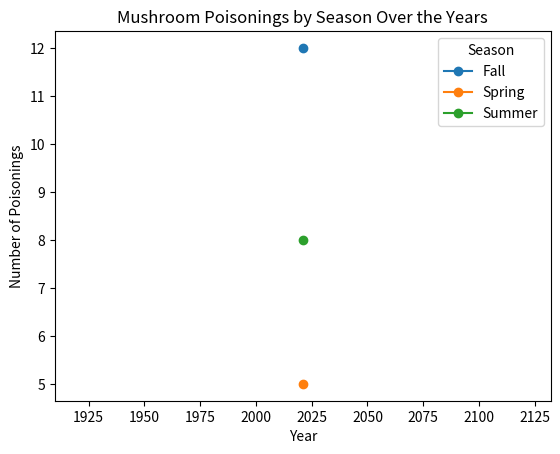
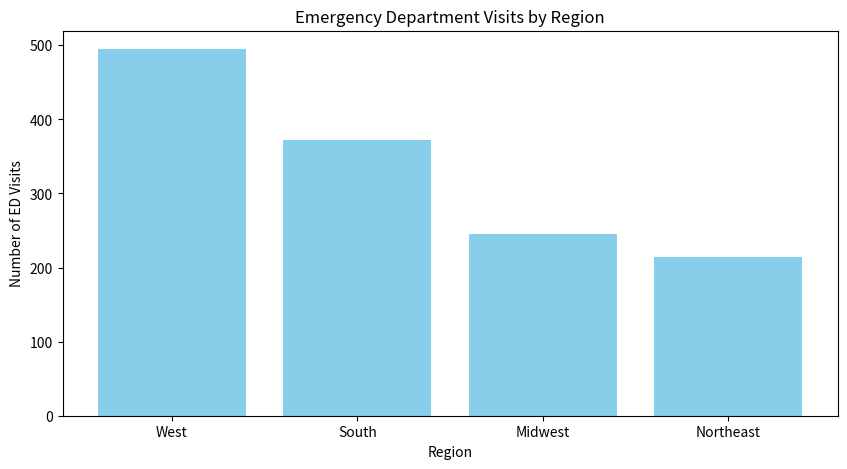
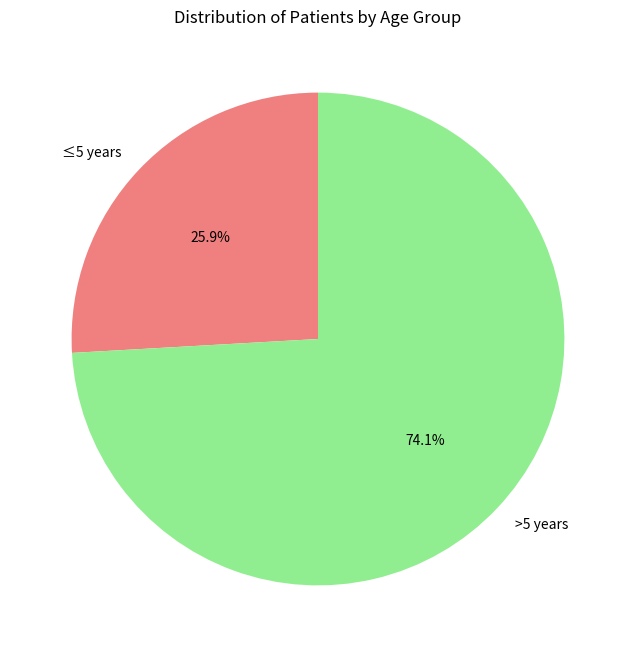

These figures' Python source, in order:
import pandas as pd

# Step 1: Create a Dictionary for some Mushrooms from North America

north_america_mushrooms = [
    {
        'Name': 'Delicious Milk Cap, Lactarius Delicousness 1',
        'Description': 'Widespread and common.  broadly convex, dull orange to grey sometimes blotched or entirely green. 1.',
        'Habitat': 'scattered under conifers.  abundant in coastal pine forests.',
        'Growing_Seasons': ['winter', 'late Fall'],
        'Is_Poisonous': False
    },
    {
        'Name': 'Bleeding Milk Cap 2',
        'Description': 'Broadly convex and broad.  Reddish-brown to orange, orange, brown, or tan.  Taste is mild to slightly bitter. 2.',
        'Habitat': 'scattered under conifers.  abundant in coastal pine forests.',
        'Growing_Seasons': ['Early winter', 'late Fall'],
        'Is_Poisonous': False
    },
    {'Name': 'Beechwood Sickener 3',
        'Description': 'A red-capped mushroom that causes sickness if consumed.',
        'Habitat': 'Deciduous woodlands',
        'Growing_Seasons': ['Summer', 'Fall'],
        'Is_Poisonous': True
    },
    {
        'Name': 'Beefsteak Fungus 4',
        'Description': 'Resembles a slab of raw meat, with a reddish-brown upper surface.',
        'Habitat': 'On the wood of deciduous trees',
        'Growing_Seasons': ['Summer', 'Fall'],
        'Is_Poisonous': False
    },
    {
        'Name': 'Birch Polypore 5',
        'Description': 'Conk fungus with a woody appearance, often found on birch trees.',
        'Habitat': 'Birch trees',
        'Growing_Seasons': ['All year'],
        'Is_Poisonous': False
    },
    {
        'Name': 'Birch Woodwart 6',
        'Description': 'Small, wood-rotting mushroom found on birch wood.',
        'Habitat': 'Birch wood',
        'Growing_Seasons': ['All year'],
        'Is_Poisonous': False
    },
    {
        'Name': 'Bitter Beech Bolete 7',
        'Description': 'A bolete mushroom with a bitter taste.',
        'Habitat': 'Beech woodlands',
        'Growing_Seasons': ['Summer', 'Fall'],
        'Is_Poisonous': True
    },
    {
        'Name': 'Bitter Bolete 8',
        'Description': 'A bolete mushroom known for its bitter taste.',
        'Habitat': 'Woodlands',
        'Growing_Seasons': ['Summer', 'Fall'],
        'Is_Poisonous': True
    },
    {
        'Name': 'Black Bulgar 9',
        'Description': 'Dark-colored mushroom with a distinctive appearance.',
        'Habitat': 'Mixed woodlands',
        'Growing_Seasons': ['Summer', 'Fall'],
        'Is_Poisonous': False
    },
    {
        'Name': 'Black Morel 10',
        'Description': 'Highly prized edible mushroom with a distinctive honeycomb appearance.',
        'Habitat': 'Woodlands and open areas',
        'Growing_Seasons': ['Spring'],
        'Is_Poisonous': False
    },
    {
        'Name': 'Blackening Brittlegill 11',
        'Description': 'Brittlegill mushroom that blackens with age or when bruised.',
        'Habitat': 'Mixed woodlands',
        'Growing_Seasons': ['Summer', 'Fall'],
        'Is_Poisonous': False
    },
    {
        'Name': 'Blackening Polypore 12',
        'Description': 'Polypore mushroom that darkens with age.',
        'Habitat': 'Dead wood',
        'Growing_Seasons': ['All year'],
        'Is_Poisonous': False
    },
    {
        'Name': 'Blackening Waxcap 13',
        'Description': 'Waxcap mushroom that blackens with age.',
        'Habitat': 'Grassy areas',
        'Growing_Seasons': ['Summer', 'Fall'],
        'Is_Poisonous': False
    },
    {
        'Name': 'Blue Roundhead 14',
        'Description': 'Mushroom with a blue-tinged cap and stem.',
        'Habitat': 'Woodlands and grassy areas',
        'Growing_Seasons': ['Summer', 'Fall'],
        'Is_Poisonous': False
    },
    {
        'Name': 'Blushing Bracket 15',
        'Description': 'Bracket fungus with a blushing appearance when touched.',
        'Habitat': 'Woodlands',
        'Growing_Seasons': ['All year'],
        'Is_Poisonous': False
    },
    {
        'Name': 'Blushing Rosette 16',
        'Description': 'Mushroom with a rosette-like arrangement of caps.',
        'Habitat': 'Grassy areas',
        'Growing_Seasons': ['Summer', 'Fall'],
        'Is_Poisonous': False
    },
    {
        'Name': 'Blushing Wood Mushroom 16',
        'Description': 'Wood-loving mushroom with a tendency to blush.',
        'Habitat': 'Woodlands',
        'Growing_Seasons': ['All year'],
        'Is_Poisonous': False
    },
    {
        'Name': 'Bovine Bolete 18',
        'Description': 'Bolete mushroom with a preference for cow pastures.',
        'Habitat': 'Grassy areas and woodlands',
        'Growing_Seasons': ['Summer', 'Fall'],
        'Is_Poisonous': False
    },
    {
        'Name': 'Bronze Bolete 19',
        'Description': 'Bolete mushroom with a bronze-colored cap.',
        'Habitat': 'Mixed woodlands',
        'Growing_Seasons': ['Summer', 'Fall'],
        'Is_Poisonous': False
    },
    {
        'Name': 'Brown Birch Bolete 20',
        'Description': 'Bolete mushroom commonly found near birch trees.',
        'Habitat': 'Birch woodlands',
        'Growing_Seasons': ['Summer', 'Fall'],
        'Is_Poisonous': False
    },
    {
        'Name': 'Brown Rollrim 21',
        'Description': 'Mushroom with a rolled rim and brown cap.',
        'Habitat': 'Woodlands',
        'Growing_Seasons': ['Summer', 'Fall'],
        'Is_Poisonous': False
    },
    {
        'Name': 'Bruising Webcap 22',
        'Description': 'Webcap mushroom that bruises when handled.',
        'Habitat': 'Mixed woodlands',
        'Growing_Seasons': ['Summer', 'Fall'],
        'Is_Poisonous': False
    }
]
mushrooms_kentucky = [    
    {
        'Name': 'Honey Fungus 23',
        'Description': 'Cluster-forming fungus with honey-colored caps',
        'Habitat': 'Woodlands and forests',
        'Growing_Seasons': ['All year'],
        'Is_Poisonous': True  # Note: Some species are edible, but some can be toxic.
    },
    {
        'Name': 'Dryad’s Saddle 24',
        'Description': 'Large, fan-shaped mushroom with brown scales',
        'Habitat': 'Deciduous trees',
        'Growing_Seasons': ['April', 'May', 'June', 'July', 'August'],
        'Is_Poisonous': False
    },
    {
        'Name': 'Morel Mushrooms 25',
        'Description': 'Distinctive honeycomb appearance with a hollow stem',
        'Habitat': 'Woodlands and grassy areas',
        'Growing_Seasons': ['Spring'],
        'Is_Poisonous': False
    },
    {
        'Name': 'Chanterelles 26',
        'Description': 'Golden-yellow mushrooms with a funnel shape',
        'Habitat': 'Woodlands and mossy areas',
        'Growing_Seasons': ['Summer', 'Fall'],
        'Is_Poisonous': False
    },
    {
        'Name': "Lion’s Mane 27",
        'Description': 'White, shaggy appearance resembling a lion’s mane',
        'Habitat': 'Deciduous trees',
        'Growing_Seasons': ['Late summer', 'Fall'],
        'Is_Poisonous': False
    },
    {
        'Name': 'Yellowfoot Mushrooms 28',
        'Description': 'Small mushrooms with yellow caps and stems',
        'Habitat': 'Woodlands and grassy areas',
        'Growing_Seasons': ['Late summer'],
        'Is_Poisonous': False
    },
    {
        'Name': 'Common Bonnet Mushroom 28',
        'Description': 'Small to medium-sized mushroom with a conical cap',
        'Habitat': 'Woodlands and grassy areas',
        'Growing_Seasons': ['All year'],
        'Is_Poisonous': False
    },
    {
        'Name': 'Hedgehog Mushrooms 29',
        'Description': 'Fungi with spines instead of gills on the underside',
        'Habitat': 'Woodlands',
        'Growing_Seasons': ['Fall'],
        'Is_Poisonous': False
    },
    {
        'Name': 'Oyster Mushrooms 30',
        'Description': 'Oyster-shaped mushrooms with a broad cap',
        'Habitat': 'Woodlands and on trees',
        'Growing_Seasons': ['All year'],
        'Is_Poisonous': False
    },
    {
        'Name': 'Pear-shaped Puffball 31',
        'Description': 'Small, pear-shaped mushroom that releases spores when mature',
        'Habitat': 'Grassy areas',
        'Growing_Seasons': ['Fall'],
        'Is_Poisonous': False
    },
    {
        'Name': 'Chicken of the Woods 32',
        'Description': 'Bright orange shelf-like fungus',
        'Habitat': 'Deciduous trees',
        'Growing_Seasons': ['Late August', 'September', 'October'],
        'Is_Poisonous': False
    },
    {
        'Name': 'Turkey-tail Mushrooms 33',
        'Description': 'Colorful turkey tail mushroom',
        'Habitat': 'Dead trees and logs',
        'Growing_Seasons': ['All year'],
        'Is_Poisonous': False
    },
    {
        'Name': 'Velvet Foot 34',
        'Description': 'Dark-colored mushroom with a velvety stem',
        'Habitat': 'Woodlands and on decaying wood',
        'Growing_Seasons': ['All year'],
        'Is_Poisonous': False
    }
]
    
# Mushrooms that are found and foraged in Kentcuky:
mushrooms_kentucky = [
    {
        'Name': 'Honey Fungus 23',
        'Description': 'Cluster-forming fungus with honey-colored caps',
        'Habitat': 'Kentucky Region, Woodlands and forests',
        'Growing_Seasons': ['All year'],
        'Is_Poisonous': True  # Note: Some species are edible, but some can be toxic.
    },
    {
        'Name': 'Dryad’s Saddle 24',
        'Description': 'Large, fan-shaped mushroom with brown scales',
        'Habitat': 'Kentucky Region,Deciduous trees',
        'Growing_Seasons': ['April', 'May', 'June', 'July', 'August'],
        'Is_Poisonous': False
    },
    {
        'Name': 'Morel Mushrooms 25',
        'Description': 'Distinctive honeycomb appearance with a hollow stem',
        'Habitat': 'Kentucky Region,Woodlands and grassy areas',
        'Growing_Seasons': ['Spring'],
        'Is_Poisonous': False
    },
    {
        'Name': 'Chanterelles 26',
        'Description': 'Golden-yellow mushrooms with a funnel shape',
        'Habitat': 'Kentucky Region, Woodlands and mossy areas',
        'Growing_Seasons': ['Summer', 'Fall'],
        'Is_Poisonous': False
    },
    {
        'Name': "Lion’s Mane 27",
        'Description': 'White, shaggy appearance resembling a lion’s mane',
        'Habitat': 'Kentucky Region, Deciduous trees',
        'Growing_Seasons': ['Late summer', 'Fall'],
        'Is_Poisonous': False
    },
    {
        'Name': 'Yellowfoot Mushrooms 28',
        'Description': 'Small mushrooms with yellow caps and stems',
        'Habitat': 'Kentucky Region, Woodlands and grassy areas',
        'Growing_Seasons': ['Late summer'],
        'Is_Poisonous': False
    },
    {
        'Name': 'Common Bonnet Mushroom 28',
        'Description': 'Small to medium-sized mushroom with a conical cap',
        'Habitat': 'Kentucky Region, Woodlands and grassy areas',
        'Growing_Seasons': ['All year'],
        'Is_Poisonous': False
    },
    {
        'Name': 'Hedgehog Mushrooms 29',
        'Description': 'Fungi with spines instead of gills on the underside',
        'Habitat': 'Kentucky Region, Woodlands',
        'Growing_Seasons': ['Fall'],
        'Is_Poisonous': False
    },
    {
        'Name': 'Oyster Mushrooms 30',
        'Description': 'Oyster-shaped mushrooms with a broad cap',
        'Habitat': 'Kentucky Region, Woodlands and on trees',
        'Growing_Seasons': ['All year'],
        'Is_Poisonous': False
    },
    {
        'Name': 'Pear-shaped Puffball 31',
        'Description': 'Small, pear-shaped mushroom that releases spores when mature',
        'Habitat': 'Kentucky Region, Grassy areas',
        'Growing_Seasons': ['Fall'],
        'Is_Poisonous': False
    },
    {
        'Name': 'Chicken of the Woods 32',
        'Description': 'Bright orange shelf-like fungus',
        'Habitat': 'Kentucky Region, Deciduous trees',
        'Growing_Seasons': ['Late August', 'September', 'October'],
        'Is_Poisonous': False
    },
    {
        'Name': 'Turkey-tail Mushrooms 33',
        'Description': 'Colorful turkey tail mushroom',
        'Habitat': 'Kentucky Region, Dead trees and logs',
        'Growing_Seasons': ['All year'],
        'Is_Poisonous': False
    },
    {
        'Name': 'Velvet Foot 34',
        'Description': 'Dark-colored mushroom with a velvety stem',
        'Habitat': 'Kentucky Region, Woodlands and on decaying wood',
        'Growing_Seasons': ['All year'],
        'Is_Poisonous': False
    }
]
# Step 2: Combine the Two Dictionaries
all_mushrooms = north_america_mushrooms + mushrooms_kentucky

# Step 3: Create a DataFrame
all_mushrooms_df = pd.DataFrame(all_mushrooms)

# Step 4: Filter Data for Kentucky
kentucky_mushroom_names = [m['Name'] for m in mushrooms_kentucky]
kentucky_mushrooms_df = all_mushrooms_df[all_mushrooms_df['Name'].isin(kentucky_mushroom_names)]


# Display the DataFrames
print("All Mushrooms DataFrame:")
print(all_mushrooms_df)

print("\nKentucky Mushrooms DataFrame:")
print(kentucky_mushrooms_df)

poisonings_data = [
    {'Name': 'Mushroom1', 'Season': 'Spring', 'Year': 2021, 'Poisonings': 5},
    {'Name': 'Mushroom2', 'Season': 'Summer', 'Year': 2021, 'Poisonings': 8},
    {'Name': 'Mushroom3', 'Season': 'Fall', 'Year': 2021, 'Poisonings': 12},
    # Add more rows as needed
]

poisonings_df = pd.DataFrame(poisonings_data)
#Now, you can use this data to create a line graph using a library like matplotlib. Here's an example using matplotlib:

import matplotlib.pyplot as plt

# Group the data by Season and sum the poisonings for each season
seasonal_poisonings = poisonings_df.groupby(['Season', 'Year'])['Poisonings'].sum().reset_index()

# Pivot the table to make each season a separate column
seasonal_poisonings_pivot = seasonal_poisonings.pivot(index='Year', columns='Season', values='Poisonings').fillna(0)

# Plotting
seasonal_poisonings_pivot.plot(kind='line', marker='o')
plt.title('Mushroom Poisonings by Season Over the Years')
plt.xlabel('Year')
plt.ylabel('Number of Poisonings')
plt.legend(title='Season')
plt.show()

import matplotlib.pyplot as plt

# Data from the provided text
regions = ['West', 'South', 'Midwest', 'Northeast']
ed_visits = [495, 372, 246, 214]

# Bar graph
plt.figure(figsize=(10, 5))
plt.bar(regions, ed_visits, color='skyblue')
plt.title('Emergency Department Visits by Region')
plt.xlabel('Region')
plt.ylabel('Number of ED Visits')
plt.show()

# Data for the pie chart
age_groups = ['≤5 years', '>5 years']
age_counts = [144, 412]

# Pie chart
plt.figure(figsize=(8, 8))
plt.pie(age_counts, labels=age_groups, autopct='%1.1f%%', startangle=90, colors=['lightcoral', 'lightgreen'])
plt.title('Distribution of Patients by Age Group')
plt.show()